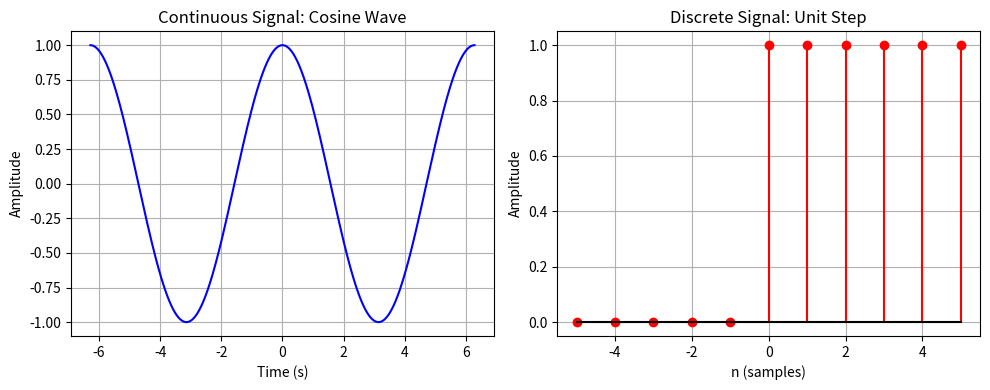

Reproduce this figure in Python.
import numpy as np
import matplotlib.pyplot as plt

# ----------------------------
# 连续信号：余弦信号
# ----------------------------
t = np.linspace(-2*np.pi, 2*np.pi, 1000)  # 生成连续时间点
continuous_signal = np.cos(t)             # 计算余弦信号

plt.figure(figsize=(10, 4))
plt.subplot(1, 2, 1)  # 创建子图1
plt.plot(t, continuous_signal, color='blue')
plt.title("Continuous Signal: Cosine Wave")
plt.xlabel("Time (s)")
plt.ylabel("Amplitude")
plt.grid(True)

# ----------------------------
# 离散信号：单位阶跃信号
# ----------------------------
n = np.arange(-5, 6)                      # 离散时间点（-5到5）
discrete_signal = np.where(n >= 0, 1, 0)  

plt.subplot(1, 2, 2)  # 创建子图2
plt.stem(n, discrete_signal, linefmt='r-', markerfmt='ro', basefmt='k-')
plt.title("Discrete Signal: Unit Step")
plt.xlabel("n (samples)")
plt.ylabel("Amplitude")
plt.grid(True)

# 显示图形
plt.tight_layout()
plt.show()